Run: headless pygame with SDL's dummy video driver; simulated clock (each Clock.tick advances the game by its frame time, no real sleeping); random seed 0; keys injected as events and as key.get_pressed() state; mouse plan: one left click at the window centre at the start of phase 2, then a move to the lower-right quarter at the start of phase 3.
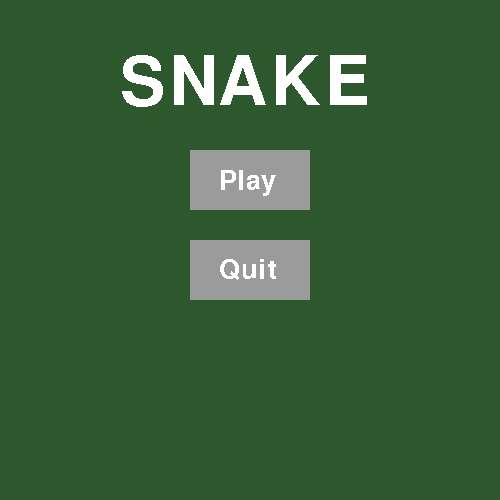
Frame 1 of 2 · flips 1–60 · no input
Frame 2 of 2 · flips 61–180 · clicked the window centre · tapped SPACE, RETURN · held RIGHT (→), D (game ended) · screen unchanged from frame 1, image omitted

The pygame program that drew these frames:

import pygame
import random

pygame.init()

#------------------------- SCREEN ---------------------------------------------------------------------------------------------------------------

size = 500, 500
screen = pygame.display.set_mode(size)
pygame.display.set_caption('SNAKE')

#------------------------ VARIABLES ----------------------------------------------------------------------------------------------------------

# FPS
FPS = 8
fps_clock = pygame.time.Clock()

# COLORS
GREEN = (45, 87, 44)
OTHER_GREEN = (45, 80, 44)
GREY = (155, 155, 155)
BLUE = (0, 0, 255)
DARK_BLUE = (0, 0, 230)
RED = (255, 0, 0)
WHITE = (255, 255, 255)

# SNAKE VARIABLES
x_snake = 400
y_snake = 200
direction = ''
snake_pos_x = [x_snake]
snake_pos_y = [y_snake]

# APPLE VARIABLES
apples = []

# UI
font = pygame.font.Font(None, 30)
font_title_menu = pygame.font.Font(None, 100)
font_play_btn = pygame.font.Font(None, 40)
font_quit_btn = pygame.font.Font(None, 40)
font_title_game_over = pygame.font.Font(None, 100)


text_play_btn = font_play_btn.render('Play', 0, WHITE)
text_quit_btn = font_quit_btn.render('Quit', 0, WHITE)
score_text = font.render("Score:", 0, WHITE)
title_menu = font_title_menu.render("SNAKE", 0, WHITE)
title_game_over = font_title_game_over.render('GAME OVER', 0, WHITE)

score = 0

#-------------------------- CLASSES --------------------------------------------------------------------------------------------------------------

class Snake():
    def __init__(self):
        super().__init__()
        self.width = 20
        self.height = 20

    def draw_snake(self, x, y):
        pygame.draw.rect(screen, DARK_BLUE, [x, y, self.width, self.height]) 
    
    def draw_body(self):
        for i in range(1, len(snake_pos_x)):
            pygame.draw.rect(screen, BLUE, [snake_pos_x[i], snake_pos_y[i], self.width, self.height])

class Apple():
    def __init__(self, x, y):
        super().__init__()
        self.x = x
        self.y = y
        self.apple_width = 20
        self.apple_height = 20

    def draw_apple(self):
        pygame.draw.rect(screen, RED, [self.x, self.y, self.apple_width, self.apple_height])

class Button():
    def __init__(self, x, y, width, height, color):
        super().__init__()
        self.x = x
        self.y = y
        self.width = width
        self.height = height
        self.color = color

    def draw_button(self):
        pygame.draw.rect(screen, self.color, [self.x, self.y, self.width, self.height])   

#----------------------- FUNCTIONS ------------------------------------------------------------------------------------------------------------

def update_game():
    screen.fill(GREEN)
    draw_grid(500, 500, 20)
    apple.draw_apple()
    snake.draw_snake(snake_pos_x[0], snake_pos_y[0])
    snake.draw_body()
    score_number = font.render(str(score), 0, WHITE)
    screen.blit(score_text, (20, 20))
    screen.blit(score_number, (90, 21))
    pygame.display.update()

def update_menu():
    screen.fill(GREEN)
    screen.blit(title_menu, (120, 50))
    btn_play.draw_button()
    screen.blit(text_play_btn, (219, 168))
    btn_quit.draw_button()
    screen.blit(text_quit_btn, (219, 257))
    pygame.display.update()

def update_game_over():
    screen.fill(RED)
    screen.blit(title_game_over, (40, 50))
    btn_play.draw_button()
    screen.blit(text_play_btn, (219, 168))
    pygame.display.update()

def restart_game():
    x_snake = 400
    y_snake = 200
    direction = 'NONE'

    snake_pos_x.clear()
    snake_pos_y.clear()

    snake_pos_x.append(x_snake)
    snake_pos_y.append(y_snake)

    score = 0

def draw_grid(height, width, rect_size):
    x_height = 0
    y_width = 0
    rect_size = rect_size

    for i in range(height):
        x_height = x_height + rect_size
        pygame.draw.line(screen, OTHER_GREEN, (x_height, 0), (x_height, 500))

    for i in range(width):
        y_width = y_width + rect_size
        pygame.draw.line(screen, OTHER_GREEN, (0, y_width), (500, y_width))

#------------------------- MAIN LOOP ------------------------------------------------------------------------------------------------------------------

snake = Snake()
btn_play = Button(190, 150, 120, 60, GREY)
btn_quit = Button(190, 240, 120, 60, GREY)

run = True
menu = True
play = False
game_over = False
while run:
    while menu:
        mouse_x, mouse_y = pygame.mouse.get_pos()
        for event in pygame.event.get():
            if event.type == pygame.QUIT:
                menu = False
                run = False

            if event.type == pygame.MOUSEBUTTONDOWN:
                if mouse_x > btn_play.x and mouse_x < btn_play.x + btn_play.width:
                    if mouse_y > btn_play.y and mouse_y < btn_play.y + btn_play.height:
                        menu = False
                        play = True

                if mouse_x > btn_quit.x and mouse_x < btn_quit.x + btn_quit.width:
                    if mouse_y > btn_quit.y and mouse_y < btn_quit.y + btn_quit.height:
                        menu = False
                        run = False
        
        update_menu()

    while play:
        for event in pygame.event.get():
            if event.type == pygame.QUIT:
                play = False
                run = False

            if event.type == pygame.KEYDOWN:
                if event.key == pygame.K_UP and direction != 'DOWN':
                    direction = 'UP'

                if event.key == pygame.K_DOWN and direction != 'UP':
                    direction = 'DOWN'

                if event.key == pygame.K_RIGHT and direction != 'LEFT':
                    direction = 'RIGHT'

                if event.key == pygame.K_LEFT and direction != 'RIGHT':
                    direction = 'LEFT'
        
        if direction == 'NONE':
            x_snake = x_snake
            y_snake = y_snake

        if direction == 'UP':
            y_snake -= 20

        if direction == 'DOWN':
            y_snake += 20

        if direction == 'RIGHT':
            x_snake += 20

        if direction == 'LEFT':
            x_snake -= 20

        snake_pos_x.insert(0, x_snake)
        snake_pos_y.insert(0, y_snake)

        snake_pos_x.pop(len(snake_pos_x) - 1)
        snake_pos_y.pop(len(snake_pos_y) - 1)

        if snake_pos_x[0] >= 500 or snake_pos_x[0] < 0 or snake_pos_y[0] >= 500 or snake_pos_y[0] < 0:
            play = False
            game_over = True

        for i in range(1, len(snake_pos_x)):
            if snake_pos_x[0] == snake_pos_x[i] and snake_pos_y[0] == snake_pos_y[i]:
                play = False
                game_over = True

        if len(apples) == 0:
            x_apple = random.randrange(0, 480, 20)
            y_apple = random.randrange(0, 480, 20)
            apple = Apple(x_apple, y_apple)
            apples.append(apple)

        if x_apple == snake_pos_x[0] and y_apple == snake_pos_y[0]:
            apples.pop(0)
            score += 1
            if direction == 'UP':
                snake_pos_x.append(snake_pos_x[len(snake_pos_x) - 1])
                snake_pos_y.append(snake_pos_y[len(snake_pos_y)- 1] + 20)

            if direction == 'DOWN':
                snake_pos_x.append(snake_pos_x[len(snake_pos_x) - 1])
                snake_pos_y.append(snake_pos_y[len(snake_pos_y) -1] - 20)

            if direction == 'RIGHT':
                snake_pos_x.append(snake_pos_x[len(snake_pos_x) - 1] - 20)
                snake_pos_y.append(snake_pos_y[len(snake_pos_y) - 1])

            if direction == 'LEFT':
                snake_pos_x.append(snake_pos_x[len(snake_pos_x) - 1] + 20)
                snake_pos_y.append(snake_pos_y[len(snake_pos_y) - 1])

        update_game()
        fps_clock.tick(FPS)

    while game_over:
        for event in pygame.event.get():
            if event.type == pygame.QUIT:
                game_over = False
                run = False

            if event.type == pygame.MOUSEBUTTONDOWN:
                if mouse_x > btn_play.x and mouse_x < btn_play.x + btn_play.width:
                    if mouse_y > btn_play.y and mouse_y < btn_play.y + btn_play.height:
                        game_over = False
                        play = True
                        restart_game()
                
        update_game_over()

pygame.quit()
